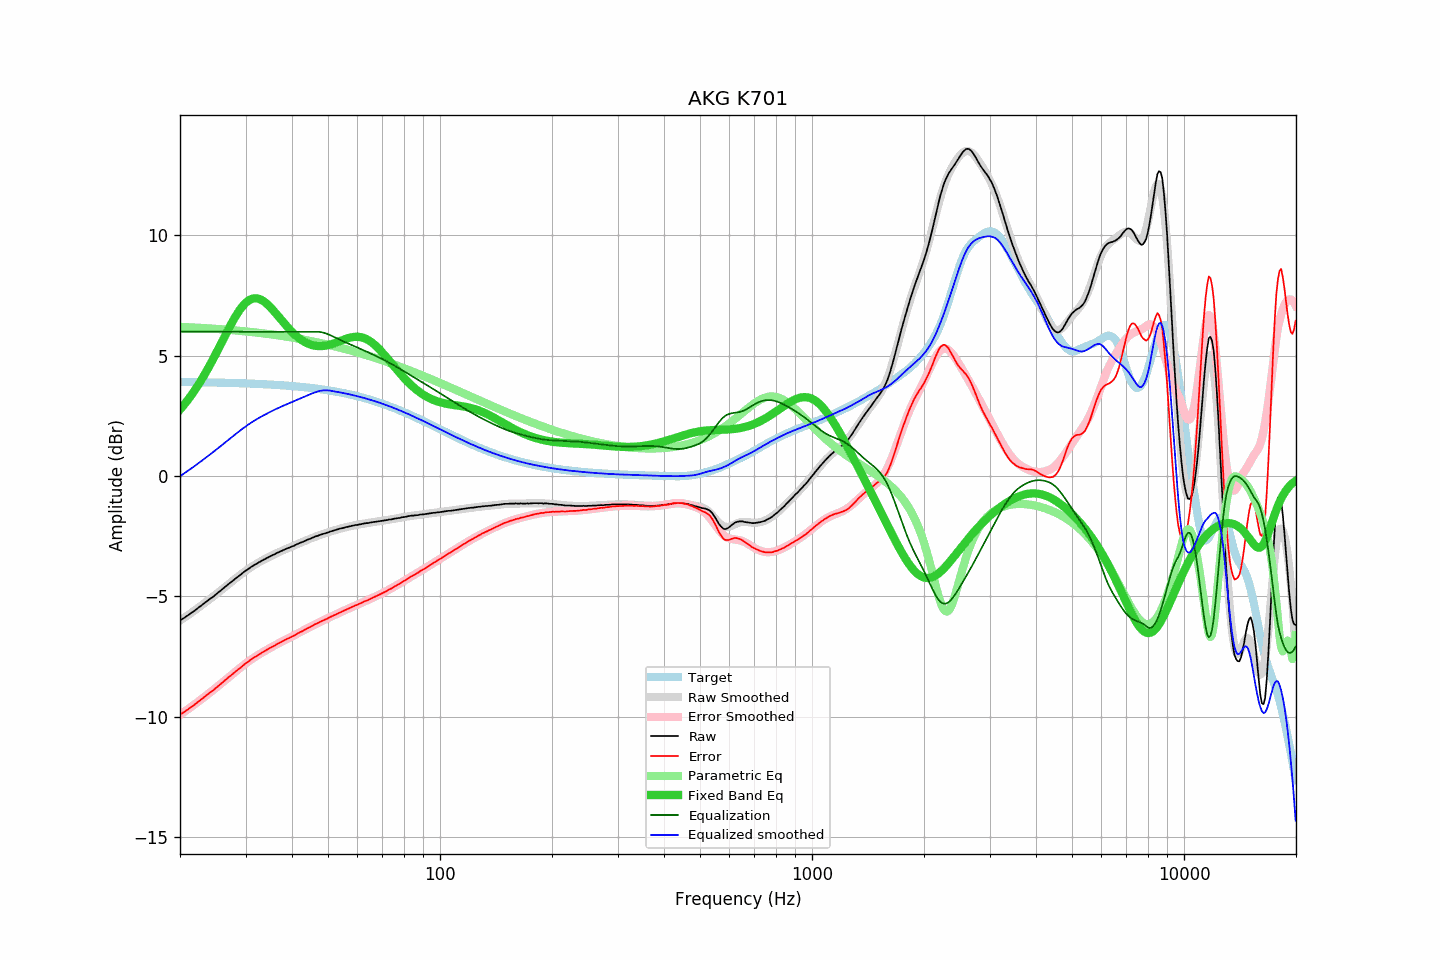

The data file committed next to this chart (first rows):
frequency, raw, error, smoothed, error_smoothed, equalization, parametric_eq, equalized_raw, equalized_smoothed, target
20.00, -5.99, -9.90, -6.00, -9.91, 6.00, 2.76, 0.01, -0.00, 3.91
20.20, -5.95, -9.86, -5.96, -9.87, 6.00, 2.84, 0.05, 0.04, 3.91
20.40, -5.91, -9.82, -5.91, -9.82, 6.00, 2.92, 0.09, 0.09, 3.91
20.61, -5.87, -9.78, -5.87, -9.77, 6.00, 3.00, 0.13, 0.13, 3.91
20.81, -5.82, -9.73, -5.82, -9.73, 6.00, 3.09, 0.18, 0.18, 3.91
21.02, -5.78, -9.69, -5.77, -9.68, 6.00, 3.17, 0.22, 0.23, 3.91
21.23, -5.73, -9.64, -5.73, -9.63, 6.00, 3.26, 0.27, 0.27, 3.91
21.44, -5.68, -9.59, -5.68, -9.58, 6.00, 3.36, 0.32, 0.32, 3.91
21.66, -5.64, -9.55, -5.63, -9.54, 6.00, 3.45, 0.36, 0.37, 3.90
21.87, -5.59, -9.50, -5.59, -9.49, 6.00, 3.55, 0.41, 0.41, 3.90
22.09, -5.54, -9.44, -5.54, -9.44, 6.00, 3.65, 0.46, 0.46, 3.90
22.31, -5.49, -9.39, -5.49, -9.39, 6.00, 3.75, 0.51, 0.51, 3.90
22.54, -5.44, -9.34, -5.44, -9.34, 6.00, 3.86, 0.56, 0.56, 3.90
22.76, -5.38, -9.28, -5.39, -9.29, 6.00, 3.96, 0.62, 0.61, 3.90
22.99, -5.33, -9.23, -5.34, -9.24, 6.00, 4.07, 0.67, 0.66, 3.90
23.22, -5.28, -9.18, -5.29, -9.18, 6.00, 4.19, 0.72, 0.71, 3.90
23.45, -5.23, -9.13, -5.24, -9.13, 6.00, 4.30, 0.77, 0.76, 3.90
23.69, -5.18, -9.08, -5.19, -9.08, 6.00, 4.42, 0.82, 0.81, 3.89
23.92, -5.13, -9.02, -5.14, -9.03, 6.00, 4.54, 0.87, 0.86, 3.89
24.16, -5.08, -8.97, -5.08, -8.97, 6.00, 4.66, 0.92, 0.92, 3.89
24.40, -5.04, -8.93, -5.03, -8.92, 6.00, 4.79, 0.96, 0.97, 3.89
24.65, -4.99, -8.88, -4.98, -8.87, 6.00, 4.91, 1.01, 1.02, 3.89
24.89, -4.93, -8.82, -4.93, -8.81, 6.00, 5.04, 1.07, 1.07, 3.89
25.14, -4.88, -8.77, -4.88, -8.76, 6.00, 5.17, 1.12, 1.12, 3.89
25.39, -4.82, -8.71, -4.82, -8.71, 6.00, 5.30, 1.18, 1.18, 3.88
25.65, -4.77, -8.66, -4.77, -8.65, 6.00, 5.43, 1.23, 1.23, 3.88
25.91, -4.71, -8.59, -4.72, -8.60, 6.00, 5.56, 1.29, 1.28, 3.88
26.16, -4.66, -8.54, -4.66, -8.54, 6.00, 5.70, 1.34, 1.34, 3.88
26.43, -4.60, -8.48, -4.61, -8.48, 6.00, 5.83, 1.40, 1.39, 3.88
26.69, -4.55, -8.43, -4.55, -8.43, 6.00, 5.96, 1.45, 1.45, 3.88
26.96, -4.49, -8.37, -4.50, -8.37, 6.00, 6.09, 1.51, 1.50, 3.87
27.23, -4.44, -8.32, -4.44, -8.32, 6.00, 6.21, 1.56, 1.56, 3.87
27.50, -4.39, -8.26, -4.39, -8.26, 6.00, 6.34, 1.61, 1.61, 3.87
27.77, -4.34, -8.21, -4.34, -8.21, 6.00, 6.46, 1.66, 1.66, 3.87
28.05, -4.28, -8.15, -4.28, -8.15, 6.00, 6.57, 1.72, 1.72, 3.87
28.33, -4.23, -8.10, -4.23, -8.09, 6.00, 6.68, 1.77, 1.77, 3.86
28.62, -4.18, -8.05, -4.18, -8.04, 6.00, 6.79, 1.82, 1.82, 3.86
28.90, -4.13, -7.99, -4.13, -7.99, 6.00, 6.89, 1.87, 1.87, 3.86
29.19, -4.08, -7.94, -4.08, -7.93, 6.00, 6.98, 1.92, 1.92, 3.86
29.48, -4.02, -7.88, -4.03, -7.88, 6.00, 7.06, 1.98, 1.97, 3.86
29.78, -3.97, -7.83, -3.98, -7.83, 6.00, 7.14, 2.03, 2.02, 3.85
30.08, -3.92, -7.77, -3.93, -7.78, 6.00, 7.20, 2.08, 2.07, 3.85
30.38, -3.88, -7.73, -3.88, -7.73, 6.00, 7.26, 2.12, 2.12, 3.85
30.68, -3.83, -7.68, -3.84, -7.68, 6.00, 7.31, 2.17, 2.16, 3.85
30.99, -3.78, -7.63, -3.79, -7.63, 6.00, 7.34, 2.22, 2.21, 3.84
31.30, -3.74, -7.58, -3.75, -7.59, 6.00, 7.37, 2.26, 2.25, 3.84
31.61, -3.70, -7.54, -3.70, -7.54, 6.00, 7.38, 2.30, 2.30, 3.84
31.93, -3.66, -7.50, -3.66, -7.50, 6.00, 7.39, 2.34, 2.34, 3.83
32.24, -3.63, -7.46, -3.62, -7.46, 6.00, 7.38, 2.37, 2.38, 3.83
32.57, -3.58, -7.41, -3.59, -7.41, 6.00, 7.37, 2.42, 2.41, 3.83
32.89, -3.55, -7.38, -3.55, -7.37, 6.00, 7.34, 2.45, 2.45, 3.83
33.22, -3.51, -7.33, -3.51, -7.33, 6.00, 7.31, 2.49, 2.49, 3.82
33.55, -3.47, -7.29, -3.47, -7.29, 6.00, 7.27, 2.53, 2.53, 3.82
33.89, -3.44, -7.26, -3.44, -7.25, 6.00, 7.22, 2.56, 2.56, 3.82
34.23, -3.40, -7.21, -3.40, -7.22, 6.00, 7.16, 2.60, 2.60, 3.81
34.57, -3.37, -7.18, -3.37, -7.18, 6.00, 7.10, 2.63, 2.63, 3.81
34.92, -3.33, -7.14, -3.34, -7.14, 6.00, 7.03, 2.67, 2.66, 3.80
35.27, -3.30, -7.10, -3.30, -7.10, 6.00, 6.96, 2.70, 2.70, 3.80
35.62, -3.27, -7.07, -3.27, -7.07, 6.00, 6.89, 2.73, 2.73, 3.80
35.97, -3.24, -7.03, -3.24, -7.03, 6.00, 6.81, 2.76, 2.76, 3.79
... 635 more rows
